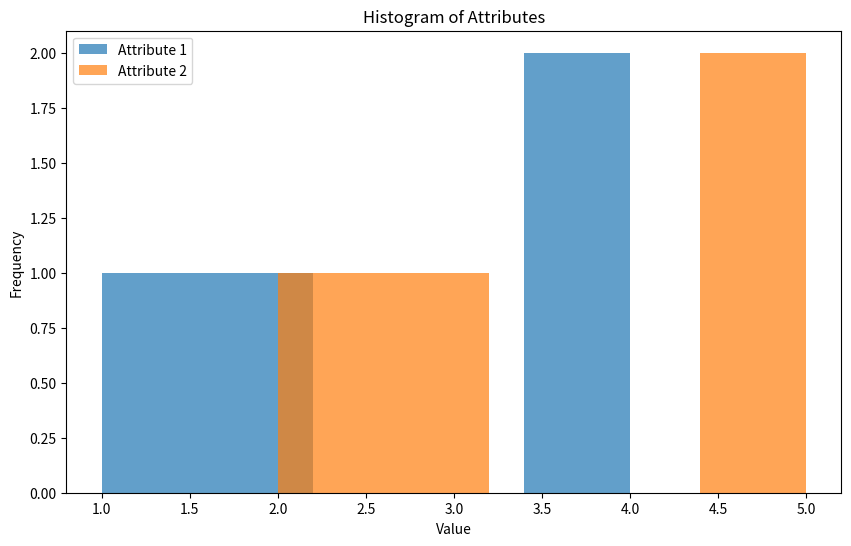
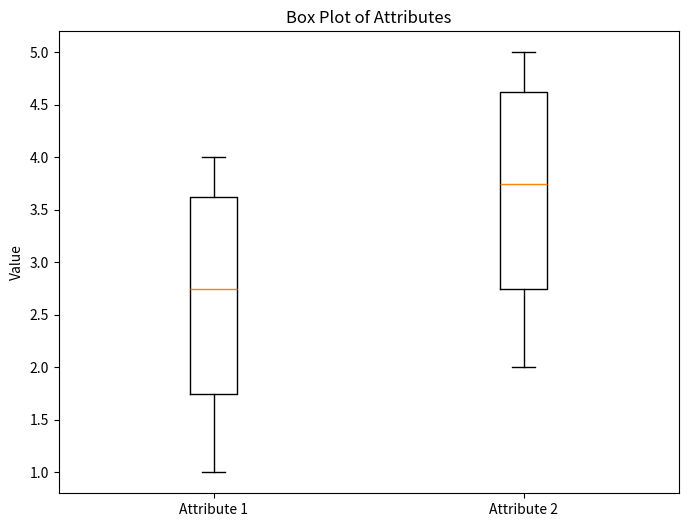
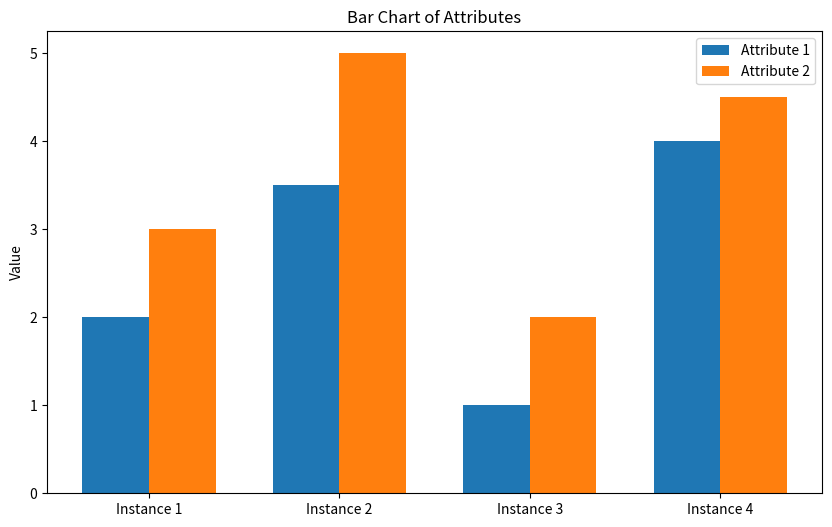
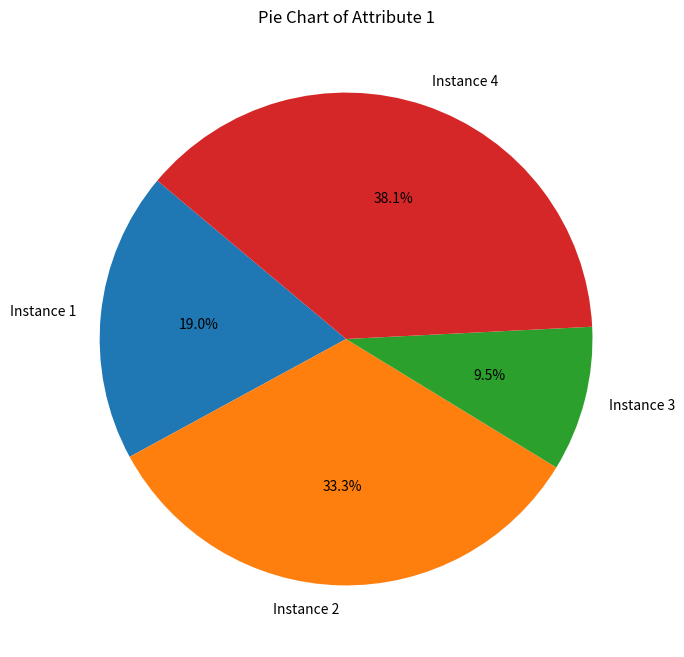

The script that saved these images, in order:
import matplotlib.pyplot as plt
import numpy as np
data = np.array([
    [2.0, 3.0],
    [3.5, 5.0],
    [1.0, 2.0],
    [4.0, 4.5]
])
attr1 = data[:, 0]
attr2 = data[:, 1]
labels = ['Instance 1', 'Instance 2', 'Instance 3', 'Instance 4']
plt.figure(figsize=(10, 6))
plt.hist(attr1, bins=5, alpha=0.7, label='Attribute 1')
plt.hist(attr2, bins=5, alpha=0.7, label='Attribute 2')
plt.title('Histogram of Attributes')
plt.xlabel('Value')
plt.ylabel('Frequency')
plt.legend()
plt.show()
# Box Plot
plt.figure(figsize=(8, 6))
plt.boxplot([attr1, attr2], labels=['Attribute 1', 'Attribute 2'])
plt.title('Box Plot of Attributes')
plt.ylabel('Value')
plt.show()
# Bar Chart
plt.figure(figsize=(10, 6))
x = np.arange(len(labels))
width = 0.35
plt.bar(x - width/2, attr1, width, label='Attribute 1')
plt.bar(x + width/2, attr2, width, label='Attribute 2')
plt.xticks(x, labels)
plt.title('Bar Chart of Attributes')
plt.ylabel('Value')
plt.legend()
plt.show()
# Pie Chart (using Attribute 1 values)
plt.figure(figsize=(8, 8))
plt.pie(attr1, labels=labels, autopct='%1.1f%%', startangle=140)
plt.title('Pie Chart of Attribute 1')
plt.show()
